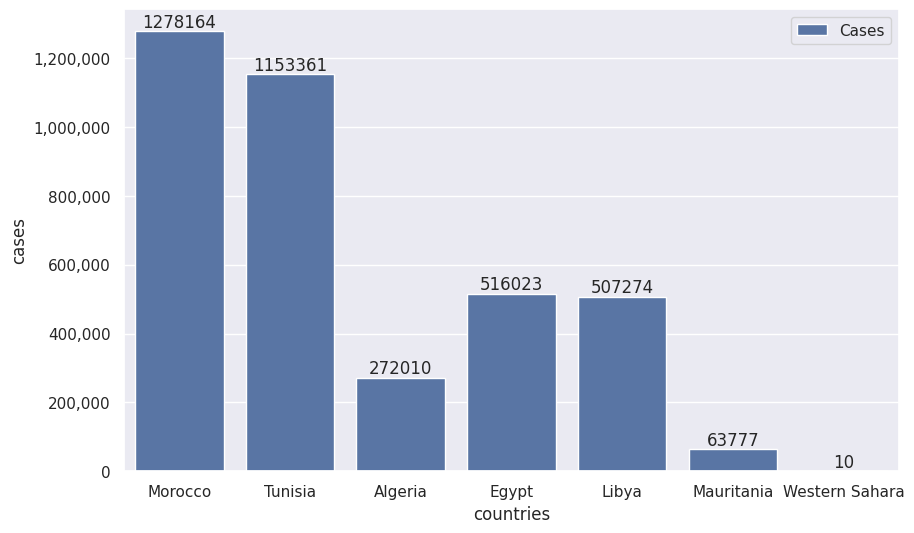

Source code (Python):
import matplotlib.pyplot as plt 
import pandas as pd 
import seaborn as sns 
from matplotlib.ticker import FuncFormatter 

sns.set()

dataCountries = ["Morocco", "Tunisia", "Algeria", "Egypt", "Libya", "Mauritania", "Western Sahara"]
dataCases = [1278164, 1153361, 272010, 516023, 507274, 63777, 10]

data = {
    "countries": dataCountries, 
    "cases": dataCases
}

df = pd.DataFrame(data)

def formatfunc(value, _):
    return f"{int(value):,}"

plt.figure(figsize=(10, 6))
counts = sns.barplot(x=df['countries'], y=df['cases'], data=df, label='Cases')

counts.yaxis.set_major_formatter(FuncFormatter(formatfunc))

for container in counts.containers: 
    counts.bar_label(container, fmt='%d', label_type="edge")

plt.show()